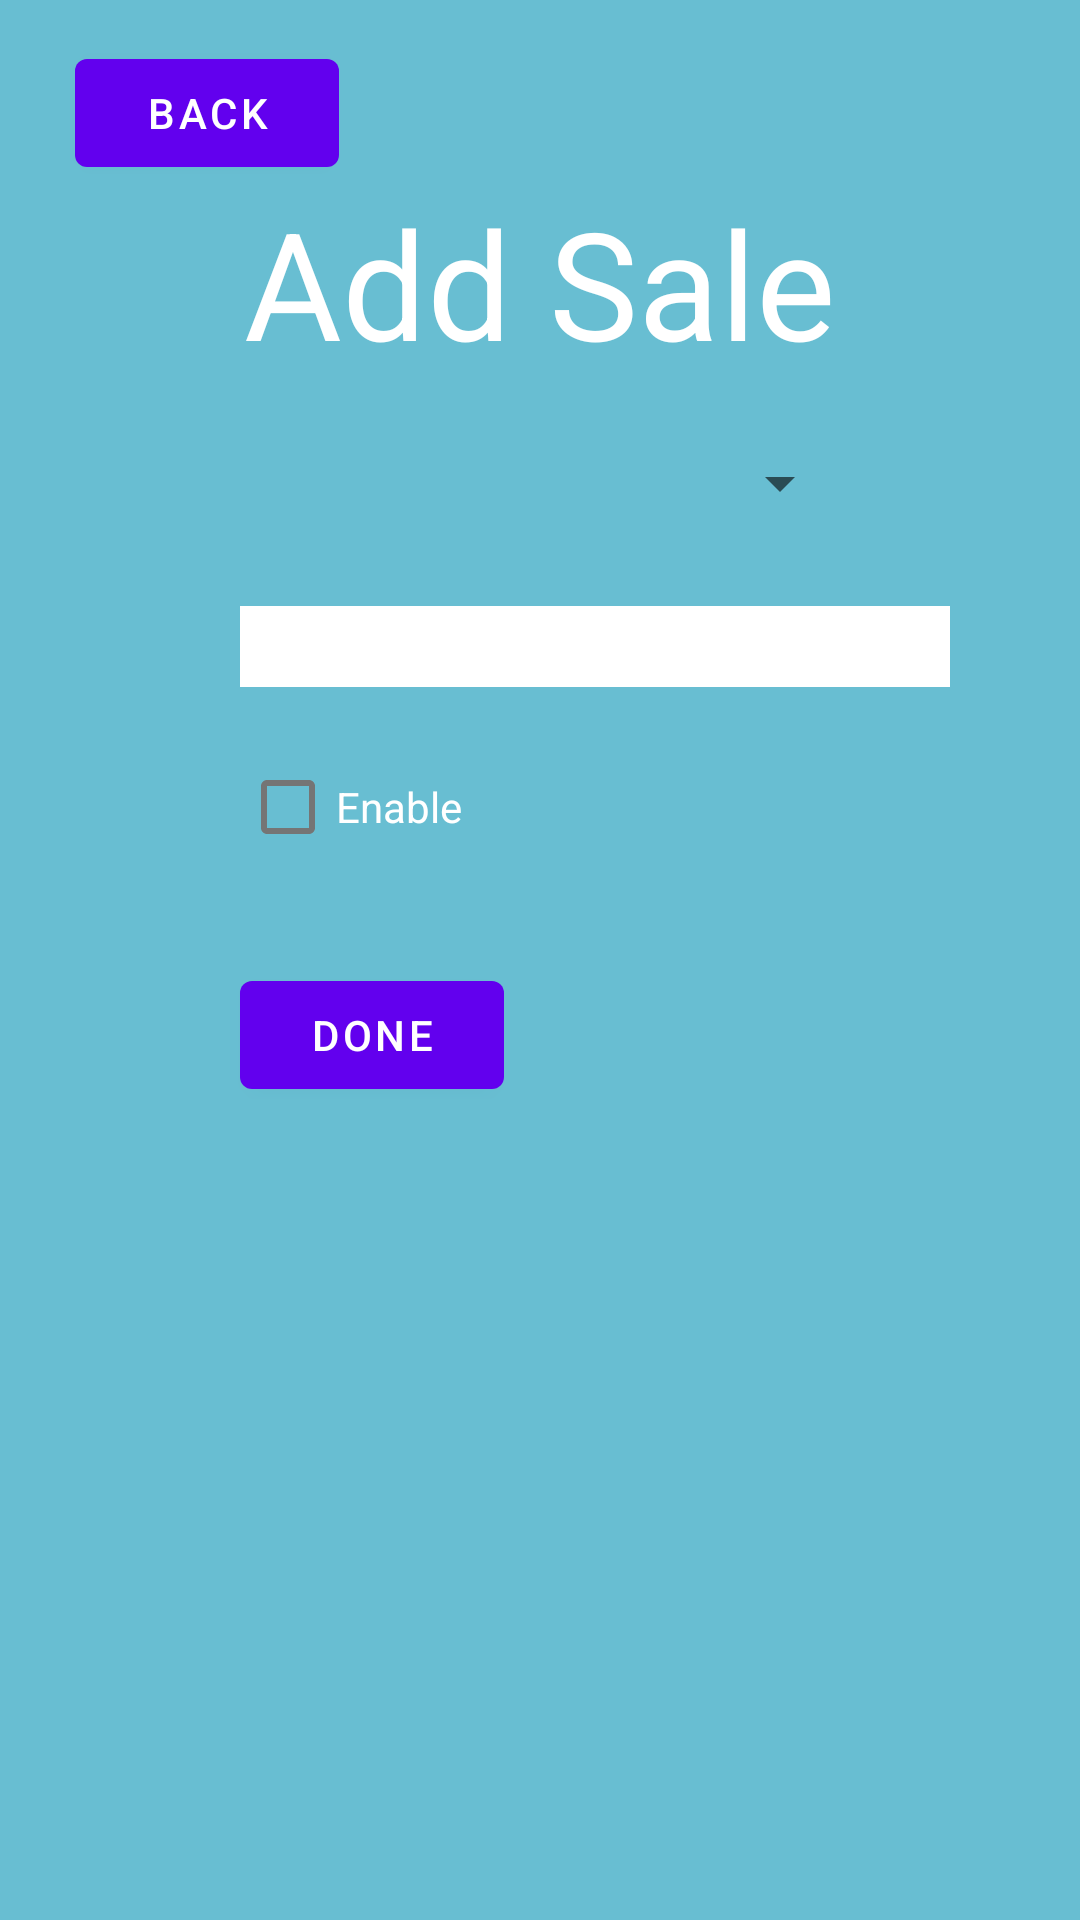

Write the Android layout XML for this screen, with the resource values it uses.
<!-- AndroidManifest.xml: application theme Theme.Sublet4U -->
<!-- res/layout/activity_sales.xml -->
<?xml version="1.0" encoding="utf-8"?>
<androidx.constraintlayout.widget.ConstraintLayout xmlns:android="http://schemas.android.com/apk/res/android"
    xmlns:app="http://schemas.android.com/apk/res-auto"
    xmlns:tools="http://schemas.android.com/tools"
    android:layout_width="match_parent"
    android:layout_height="match_parent"
    android:background="#68bed2"
    tools:context=".owner.ActivitySales">

    <Spinner
        android:id="@+id/apa_chooser"
        android:layout_width="254dp"
        android:layout_height="26dp"
        android:layout_marginTop="148dp"
        android:layout_marginEnd="76dp"
        app:layout_constraintEnd_toEndOf="parent"
        app:layout_constraintTop_toTopOf="parent" />

    <Button
        android:id="@+id/btnBack"
        android:layout_width="wrap_content"
        android:layout_height="wrap_content"
        android:text="Back"
        app:layout_constraintBottom_toBottomOf="parent"
        app:layout_constraintEnd_toEndOf="parent"
        app:layout_constraintHorizontal_bias="0.092"
        app:layout_constraintStart_toStartOf="parent"
        app:layout_constraintTop_toTopOf="parent"
        app:layout_constraintVertical_bias="0.023" />

    <TextView
        android:id="@+id/addSaleTV"
        android:layout_width="wrap_content"
        android:layout_height="wrap_content"
        android:text="Add Sale"
        android:textColor="@color/white"
        android:textSize="50dp"
        app:layout_constraintBottom_toBottomOf="parent"
        app:layout_constraintEnd_toEndOf="parent"
        app:layout_constraintStart_toStartOf="parent"
        app:layout_constraintTop_toTopOf="parent"
        app:layout_constraintVertical_bias="0.106" />

    <EditText
        android:id="@+id/discount"
        android:layout_width="wrap_content"
        android:layout_height="wrap_content"
        android:layout_marginStart="80dp"
        android:layout_marginTop="28dp"
        android:background="@color/white"
        android:textColor="@color/black"
        android:textSize="20dp"
        android:ems="10"
        android:inputType="number"
        app:layout_constraintStart_toStartOf="parent"
        app:layout_constraintTop_toBottomOf="@+id/apa_chooser" />

    <Button
        android:id="@+id/upload"
        android:layout_width="wrap_content"
        android:layout_height="wrap_content"
        android:layout_marginStart="80dp"
        android:layout_marginTop="28dp"
        android:text="DONE"
        app:layout_constraintStart_toStartOf="parent"
        app:layout_constraintTop_toBottomOf="@+id/Enable" />

    <CheckBox
        android:id="@+id/Enable"
        android:layout_width="wrap_content"
        android:layout_height="wrap_content"
        android:layout_marginStart="80dp"
        android:layout_marginTop="16dp"
        android:text="Enable"
        android:textColor="@color/white"
        app:layout_constraintStart_toStartOf="parent"
        app:layout_constraintTop_toBottomOf="@+id/discount" />
</androidx.constraintlayout.widget.ConstraintLayout>
<!-- resources referenced by this layout -->
<resources>
  <style name="Theme.Sublet4U" parent="Theme.MaterialComponents.DayNight.NoActionBar">
          
          <item name="colorPrimary">@color/purple_500</item>
          <item name="colorPrimaryVariant">@color/purple_700</item>
          <item name="colorOnPrimary">@color/white</item>
          
          <item name="colorSecondary">@color/teal_200</item>
          <item name="colorSecondaryVariant">@color/teal_700</item>
          <item name="colorOnSecondary">@color/black</item>
          
          <item name="android:statusBarColor" tools:targetApi="l">?attr/colorPrimaryVariant</item>
          
      </style>
  <!-- not gathered from this repository: default colours our renderer supplied (Android Studio template values) -->
  <color name="purple_500">#FF6200EE</color>
  <color name="purple_700">#FF3700B3</color>
  <color name="teal_200">#FF03DAC5</color>
  <color name="teal_700">#FF018786</color>
  <color name="black">#FF000000</color>
  <color name="white">#FFFFFFFF</color>
</resources>
